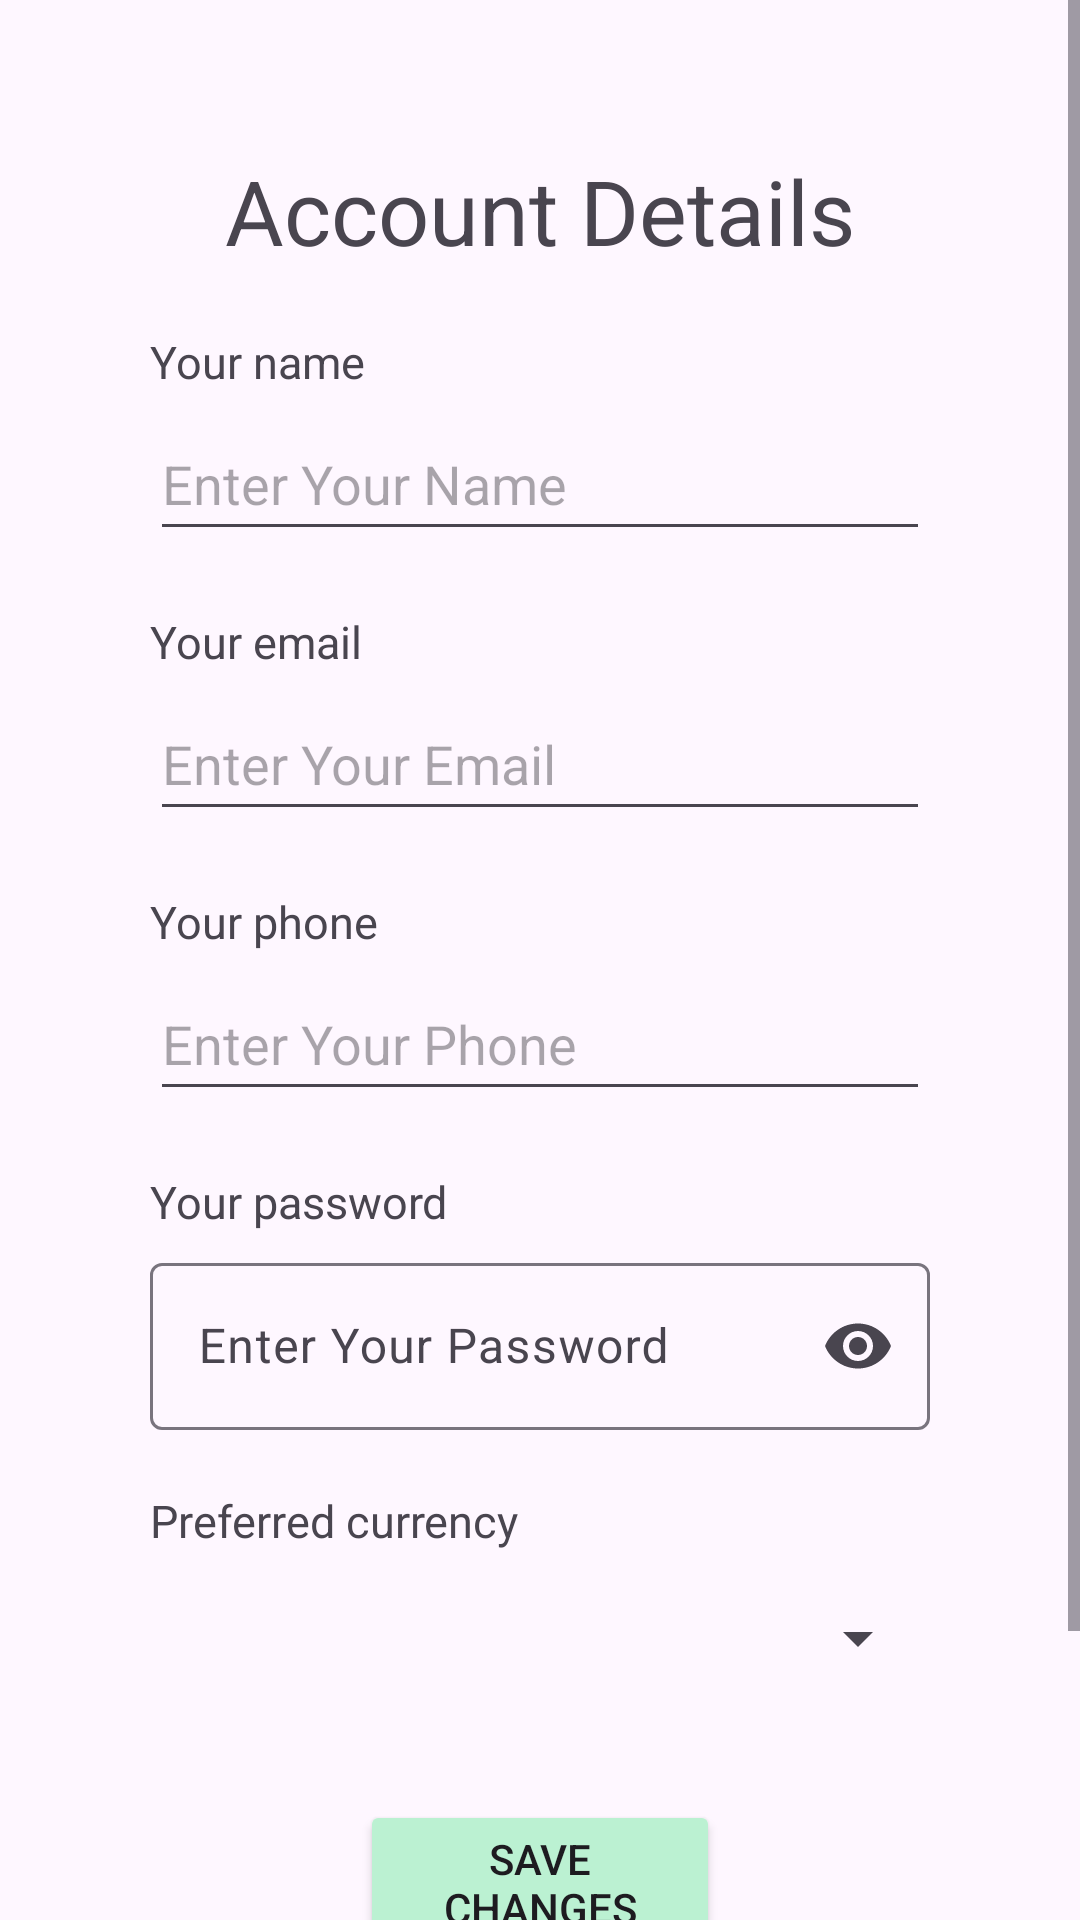

The Android layout XML behind this screen, and the referenced resources:
<!-- AndroidManifest.xml: application theme Theme.CallBoardAS -->
<!-- res/layout/fragment_account.xml -->
<?xml version="1.0" encoding="utf-8"?>
<FrameLayout xmlns:android="http://schemas.android.com/apk/res/android"
    xmlns:tools="http://schemas.android.com/tools"
    android:layout_width="match_parent"
    android:layout_height="match_parent"
    xmlns:app="http://schemas.android.com/apk/res-auto"
    tools:context=".AccountFragment">

    <ScrollView
        android:layout_width="match_parent"
        android:layout_height="match_parent">

        <LinearLayout
            android:layout_width="match_parent"
            android:layout_height="wrap_content"
            android:orientation="vertical" >

            <TextView
                android:id="@+id/textViewCurrentAccount"
                android:layout_width="match_parent"
                android:layout_height="wrap_content"
                android:layout_marginHorizontal="50dp"
                android:layout_marginTop="50dp"
                android:text="@string/current_account_text_view"
                android:textSize="30sp"
                android:textAlignment="center"/>

            <TextView
                android:id="@+id/textViewCurrentName"
                android:layout_width="match_parent"
                android:layout_height="wrap_content"
                android:layout_marginHorizontal="50dp"
                android:layout_marginTop="20dp"
                android:text="@string/current_name_text_view"
                android:textSize="15sp" />

            <EditText
                android:id="@+id/editTextCurrentName"
                android:layout_width="match_parent"
                android:layout_height="wrap_content"
                android:layout_marginHorizontal="50dp"
                android:layout_marginTop="5dp"
                android:ems="10"
                android:hint="@string/name_text_plain"
                android:inputType="text"
                android:minHeight="48dp"
                android:text="" />

            <TextView
                android:id="@+id/textViewCurrentEmail"
                android:layout_width="match_parent"
                android:layout_height="wrap_content"
                android:layout_marginHorizontal="50dp"
                android:layout_marginTop="20dp"
                android:text="@string/current_email_text_view"
                android:textSize="15sp" />

            <EditText
                android:id="@+id/editTextCurrentEmail"
                android:layout_width="match_parent"
                android:layout_height="wrap_content"
                android:layout_marginHorizontal="50dp"
                android:layout_marginTop="5dp"
                android:ems="10"
                android:hint="@string/email_text_plain"
                android:inputType="textEmailAddress"
                android:minHeight="48dp"
                android:text="" />

            <TextView
                android:id="@+id/textViewCurrentPhone"
                android:layout_width="match_parent"
                android:layout_height="wrap_content"
                android:layout_marginHorizontal="50dp"
                android:layout_marginTop="20dp"
                android:text="@string/current_phone_text_view"
                android:textSize="15sp" />

            <EditText
                android:id="@+id/editTextCurrentPhone"
                android:layout_width="match_parent"
                android:layout_height="wrap_content"
                android:layout_marginHorizontal="50dp"
                android:layout_marginTop="5dp"
                android:ems="10"
                android:hint="@string/phone_text_plain"
                android:inputType="phone"
                android:minHeight="48dp" />

            <TextView
                android:id="@+id/textViewCurrentPassword"
                android:layout_width="match_parent"
                android:layout_height="wrap_content"
                android:layout_marginHorizontal="50dp"
                android:layout_marginTop="20dp"
                android:text="@string/current_password_text_view"
                android:textSize="15sp" />

            <com.google.android.material.textfield.TextInputLayout
                android:layout_width="match_parent"
                android:layout_height="wrap_content"
                android:layout_marginHorizontal="50dp"
                android:layout_marginTop="5dp"
                android:minHeight="48dp"
                android:hint="@string/password_text_plain"
                app:endIconMode="password_toggle">
                <com.google.android.material.textfield.TextInputEditText
                    android:id="@+id/editTextCurrentPassword"
                    android:layout_width="match_parent"
                    android:layout_height="wrap_content"
                    android:ems="10"
                    android:inputType="textPassword" />
            </com.google.android.material.textfield.TextInputLayout>

            <TextView
                android:id="@+id/textViewCurrentCurrency"
                android:layout_width="match_parent"
                android:layout_height="wrap_content"
                android:layout_marginHorizontal="50dp"
                android:layout_marginTop="20dp"
                android:text="@string/current_currency_text_view"
                android:textSize="15sp" />

            <Spinner
                android:id="@+id/spinnerCurrentCurrency"
                android:layout_width="match_parent"
                android:layout_height="wrap_content"
                android:layout_marginHorizontal="50dp"
                android:layout_marginTop="5dp"
                android:minHeight="48dp" />

            <Button
                android:id="@+id/buttonSaveChanges"
                android:layout_width="match_parent"
                android:layout_height="wrap_content"
                android:layout_marginHorizontal="120dp"
                android:layout_marginTop="30dp"
                android:backgroundTint="@color/green"
                android:text="@string/save_changes_button" />

            <Button
                android:id="@+id/buttonLogOut"
                android:layout_width="match_parent"
                android:layout_height="wrap_content"
                android:layout_marginHorizontal="120dp"
                android:layout_marginTop="50dp"
                android:backgroundTint="@color/red"
                android:text="@string/log_out_button" />
        </LinearLayout>
    </ScrollView>

</FrameLayout>
<!-- resources referenced by this layout -->
<resources>
  <color name="green">#BBF1D2</color>
  <color name="red">#FF9D9D</color>
  <string name="current_account_text_view">Account Details</string>
  <string name="current_currency_text_view">Preferred currency</string>
  <string name="current_email_text_view">Your email</string>
  <string name="current_name_text_view">Your name</string>
  <string name="current_password_text_view">Your password</string>
  <string name="current_phone_text_view">Your phone</string>
  <string name="email_text_plain">Enter Your Email</string>
  <string name="log_out_button">Log Out</string>
  <string name="name_text_plain">Enter Your Name</string>
  <string name="password_text_plain">Enter Your Password</string>
  <string name="phone_text_plain">Enter Your Phone</string>
  <string name="save_changes_button">Save Changes</string>
  <style name="Theme.CallBoardAS" parent="Base.Theme.CallBoardAS" />
  <style name="Base.Theme.CallBoardAS" parent="Theme.Material3.DayNight.NoActionBar">
          
          
      </style>
</resources>
